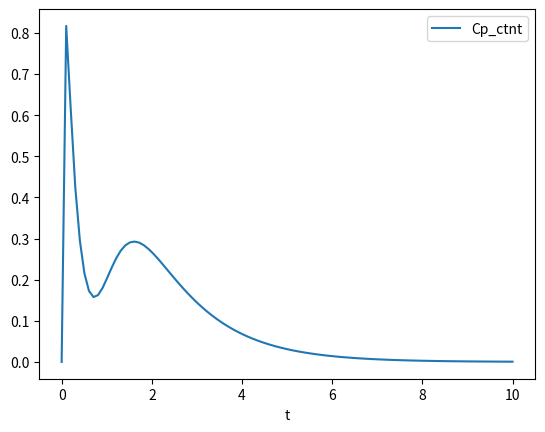

Generate this figure with matplotlib:
import numpy as np
import matplotlib.pyplot as plt
import scipy as sp
from scipy.integrate import odeint


def odefun(x,t,params_log):

    # Variables
    Cs_ctnt = x[0]
    Cc_ctnt = x[1]
    Cp_ctnt = x[2]

    # Arguments
    a_log = params_log[0]
    b_log = params_log[1]
    Tsc_log = params_log[2]

    # cTnT
    Jsc_ctnt = Cs_ctnt - Cc_ctnt
    Jcp_ctnt = np.power(10, a_log) * (Cc_ctnt - Cp_ctnt)
    Jpm_ctnt = np.power(10, b_log) * Cp_ctnt

    # sigmoid curve
    G_sc = np.power(t, 3) / (np.power(t, 3) + np.power(10, (3 * (Tsc_log))))

    #Differential equations
    dCs_ctnt_tau = - Jsc_ctnt * G_sc
    dCc_ctnt_tau = Jsc_ctnt * G_sc - Jcp_ctnt
    dCp_ctnt_tau = Jcp_ctnt - Jpm_ctnt

    #Result
    d_concentration = [dCs_ctnt_tau, dCc_ctnt_tau, dCp_ctnt_tau]

    return d_concentration

#initial conditions
t=np.linspace(0,10,100)
x0=np.array([7,3,0])
params_log=[1,1,0]


#solve
sol=odeint(odefun, y0=x0, t=t, args=(params_log,))

#plot
#plt.plot(t,sol[:,0],label='Cs_ctnt')
#plt.plot(t,sol[:,1],label='Cc_ctnt')
plt.plot(t,sol[:,2],label='Cp_ctnt')
plt.xlabel('t')
plt.legend()
plt.show()


#x=7,3,0
#params_log=-0.23,-1.02,1.85
